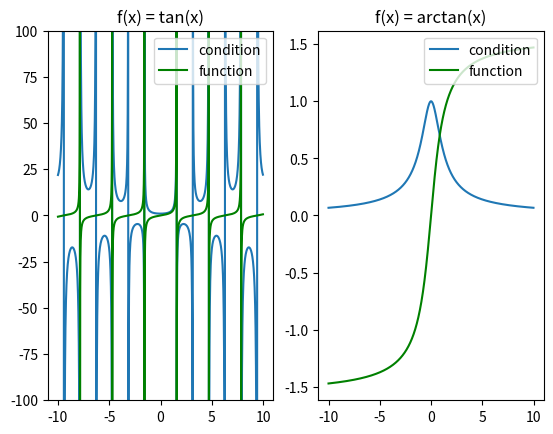

The script that saved this image:
"""
[redacted]
[redacted]
Aug-2017
"""

import numpy as np
import matplotlib.pyplot as plt

x = np.arange(-10, 10, 0.01)
y = x * (1 + np.power(np.tan(x), 2)) / np.tan(x)
y1 = np.tan(x)

plt.subplot(1, 2, 1)
plot1, = plt.plot(x, y, label="condition")
plot2, = plt.plot(x, y1, "g", label="function")
plt.title("f(x) = tan(x)")
plt.legend(handles=[plot1, plot2], loc=1)
plt.ylim((-100, 100))

plt.subplot(1, 2, 2)
z = x / ((1 + np.power(x, 2)) * np.arctan(x))
z1 = np.arctan(x)
plot3, = plt.plot(x, z, label="condition")
plot4, = plt.plot(x, z1, "g", label="function")
plt.legend(handles=[plot3, plot4], loc=1)
plt.title("f(x) = arctan(x)")
plt.show()

"""
The green plot shows the function value and the blue plot shows the condition number.
As you can see, the condition number for arctan(x) behaves much nicer (much better conditioned) than tan(x)
"""